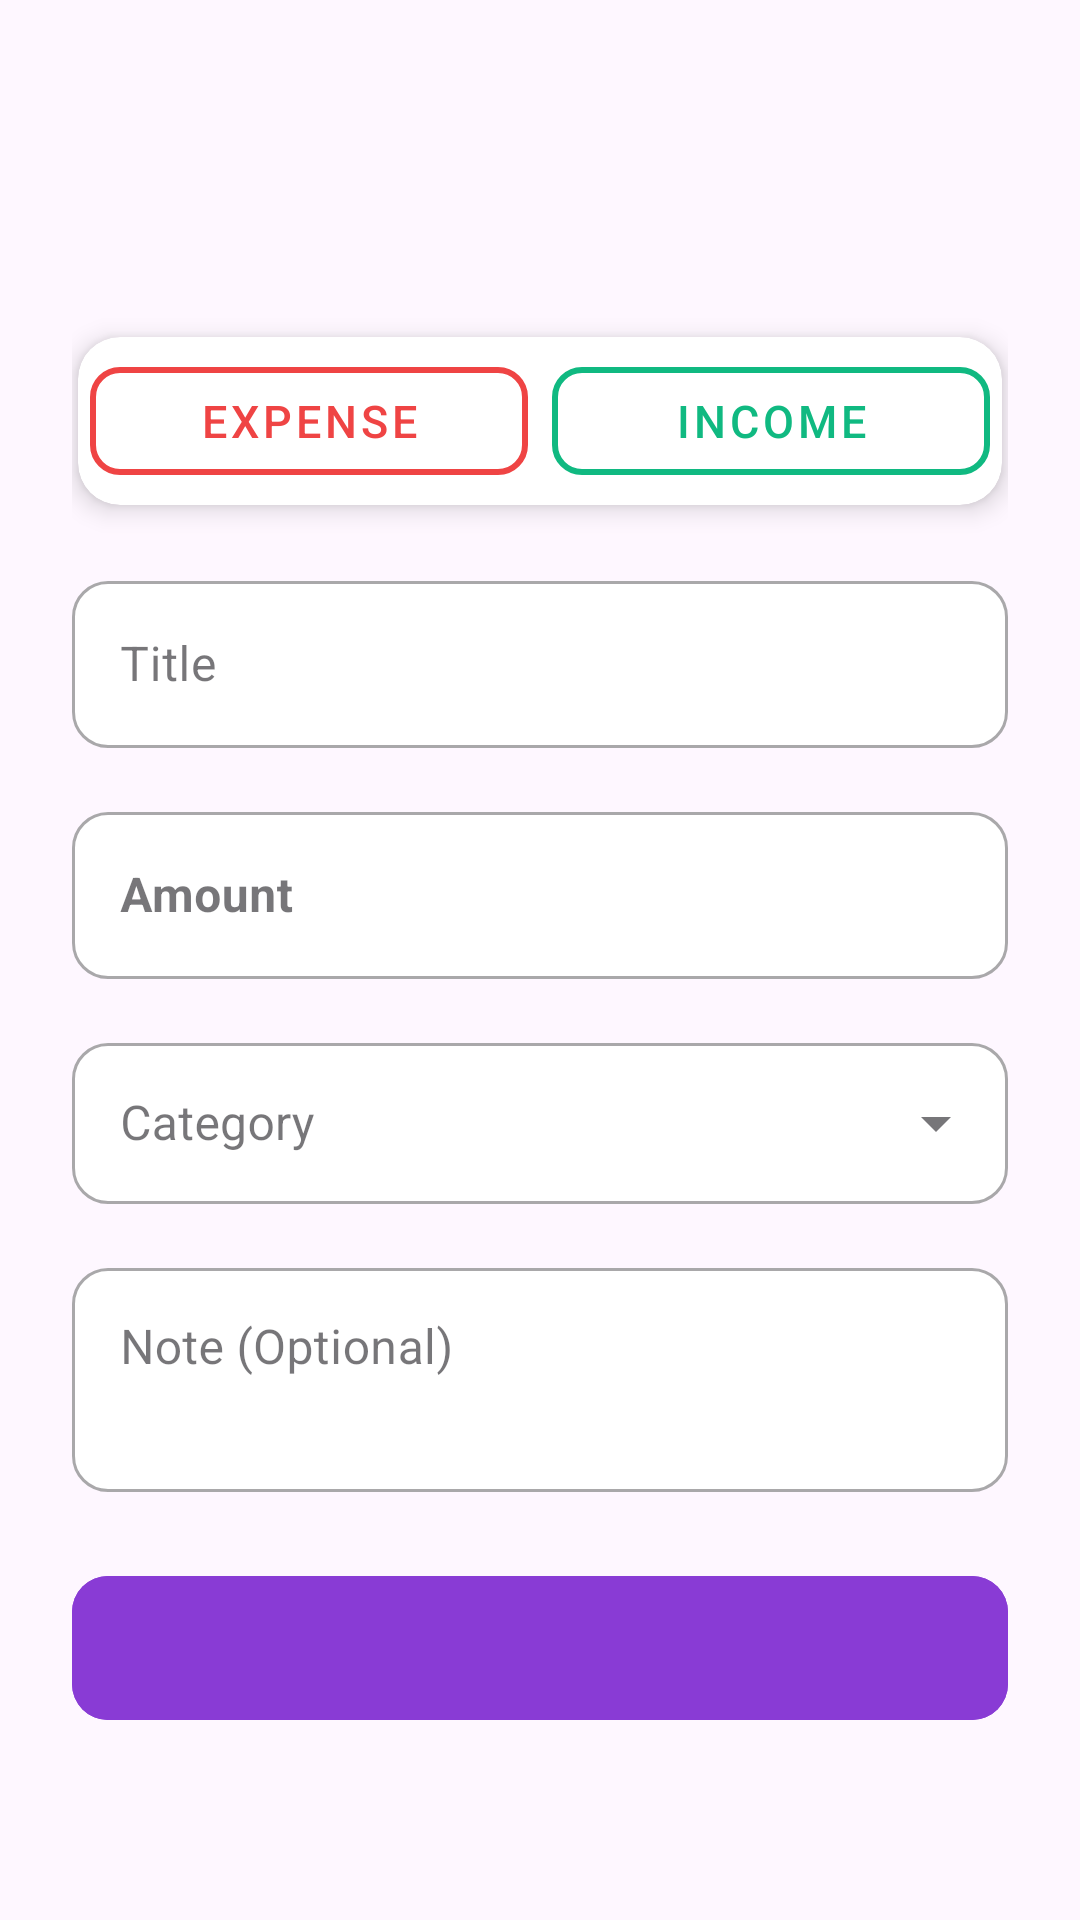

Android layout source for this screen:
<!-- AndroidManifest.xml: application theme Theme.ExpenseTracker -->
<!-- res/layout/fragment_bottom_sheet_add_update.xml -->
<?xml version="1.0" encoding="utf-8"?>
<layout xmlns:android="http://schemas.android.com/apk/res/android"
    xmlns:app="http://schemas.android.com/apk/res-auto">

    <data>
        <variable
            name="transaction"
            type="com.rayyan.expensetracker.data.ExpenseEntry" />
    </data>

    <ScrollView
        android:layout_width="match_parent"
        android:layout_height="wrap_content"
        android:fillViewport="false">

        <androidx.constraintlayout.widget.ConstraintLayout
            android:layout_width="match_parent"
            android:layout_height="wrap_content"
            android:padding="24dp">

            <View
                android:id="@+id/dragHandle"
                android:layout_width="40dp"
                android:layout_height="4dp"
                android:layout_marginTop="8dp"
                android:background="@drawable/drag_handle_background"
                app:layout_constraintTop_toTopOf="parent"
                app:layout_constraintStart_toStartOf="parent"
                app:layout_constraintEnd_toEndOf="parent" />

            <TextView
                android:id="@+id/bottomSheetTitle"
                android:layout_width="0dp"
                android:layout_height="wrap_content"
                android:text='@{transaction.id == 0 ? "Add Transaction" : "Update Transaction"}'
                android:textSize="24sp"
                android:textStyle="bold"
                android:textColor="@color/textColorDayNight"
                android:fontFamily="sans-serif-medium"
                android:layout_marginTop="20dp"
                android:gravity="center"
                app:layout_constraintTop_toBottomOf="@id/dragHandle"
                app:layout_constraintStart_toStartOf="parent"
                app:layout_constraintEnd_toEndOf="parent" />

            <com.google.android.material.card.MaterialCardView
                android:id="@+id/typeCard"
                android:layout_width="0dp"
                android:layout_height="wrap_content"
                android:layout_marginTop="24dp"
                android:layout_marginHorizontal="2dp"
                app:cardCornerRadius="14dp"
                app:cardElevation="5dp"
                app:strokeWidth="0dp"
                app:cardBackgroundColor="@color/background"
                app:layout_constraintTop_toBottomOf="@id/bottomSheetTitle"
                app:layout_constraintStart_toStartOf="parent"
                app:layout_constraintEnd_toEndOf="parent">

                <RadioGroup
                    android:id="@+id/radioGroupType"
                    android:layout_width="match_parent"
                    android:layout_height="wrap_content"
                    android:orientation="horizontal"
                    android:padding="4dp">

                    <com.google.android.material.button.MaterialButton
                        android:id="@+id/rbExpense"
                        style="@style/Widget.MaterialComponents.Button.OutlinedButton"
                        android:layout_width="0dp"
                        android:layout_height="48dp"
                        android:layout_weight="1"
                        android:layout_marginEnd="4dp"
                        android:text="Expense"
                        android:textSize="15sp"
                        android:textColor="#EF4444"
                        android:backgroundTint="@color/colorOnLevelOne"
                        app:cornerRadius="10dp"
                        app:strokeColor="#EF4444"
                        app:strokeWidth="2dp" />

                    <com.google.android.material.button.MaterialButton
                        android:id="@+id/rbIncome"
                        style="@style/Widget.MaterialComponents.Button.OutlinedButton"
                        android:layout_width="0dp"
                        android:layout_height="48dp"
                        android:layout_weight="1"
                        android:layout_marginStart="4dp"
                        android:text="Income"
                        android:textSize="15sp"
                        android:textColor="#10B981"
                        android:backgroundTint="@color/colorOnLevelOne"
                        app:cornerRadius="10dp"
                        app:strokeColor="#10B981"
                        app:strokeWidth="2dp" />
                </RadioGroup>
            </com.google.android.material.card.MaterialCardView>

            <com.google.android.material.textfield.TextInputLayout
                android:id="@+id/titleLayout"
                android:layout_width="0dp"
                android:layout_height="wrap_content"
                android:layout_marginTop="20dp"
                android:hint="Title"
                app:boxBackgroundColor="@color/background"
                app:boxCornerRadiusTopStart="12dp"
                app:boxCornerRadiusTopEnd="12dp"
                app:boxCornerRadiusBottomStart="12dp"
                app:boxCornerRadiusBottomEnd="12dp"
                app:hintTextColor="#6B7280"
                style="@style/Widget.MaterialComponents.TextInputLayout.OutlinedBox"
                app:layout_constraintTop_toBottomOf="@id/typeCard"
                app:layout_constraintStart_toStartOf="parent"
                app:layout_constraintEnd_toEndOf="parent">

                <com.google.android.material.textfield.TextInputEditText
                    android:id="@+id/etTitle"
                    android:layout_width="match_parent"
                    android:layout_height="wrap_content"
                    android:inputType="textCapWords"
                    android:textColor="@color/textColorDayNight"
                    android:maxLines="1" />
            </com.google.android.material.textfield.TextInputLayout>

            <com.google.android.material.textfield.TextInputLayout
                android:id="@+id/amountLayout"
                android:layout_width="0dp"
                android:layout_height="wrap_content"
                android:layout_marginTop="16dp"
                android:hint="Amount"
                app:prefixText="₹ "
                app:boxBackgroundColor="@color/background"
                app:boxCornerRadiusTopStart="12dp"
                app:boxCornerRadiusTopEnd="12dp"
                app:boxCornerRadiusBottomStart="12dp"
                app:boxCornerRadiusBottomEnd="12dp"
                app:hintTextColor="#6B7280"
                style="@style/Widget.MaterialComponents.TextInputLayout.OutlinedBox"
                app:layout_constraintTop_toBottomOf="@id/titleLayout"
                app:layout_constraintStart_toStartOf="parent"
                app:layout_constraintEnd_toEndOf="parent">

                <com.google.android.material.textfield.TextInputEditText
                    android:id="@+id/etAmount"
                    android:layout_width="match_parent"
                    android:layout_height="wrap_content"
                    android:inputType="numberDecimal"
                    android:textColor="@color/textColorDayNight"
                    android:textStyle="bold"
                    android:textSize="16sp"
                    android:maxLines="1" />
            </com.google.android.material.textfield.TextInputLayout>

            <com.google.android.material.textfield.TextInputLayout
                android:id="@+id/categoryCard"
                android:layout_width="0dp"
                android:layout_height="wrap_content"
                android:layout_marginTop="16dp"
                android:hint="Category"
                app:boxBackgroundColor="@color/background"
                app:boxCornerRadiusTopStart="12dp"
                app:boxCornerRadiusTopEnd="12dp"
                app:boxCornerRadiusBottomStart="12dp"
                app:boxCornerRadiusBottomEnd="12dp"
                app:hintTextColor="#6B7280"
                style="@style/CustomDropdownMenuStyle"
                app:layout_constraintLeft_toLeftOf="parent"
                app:layout_constraintRight_toRightOf="parent"
                app:layout_constraintTop_toBottomOf="@id/amountLayout">

                <AutoCompleteTextView
                    android:id="@+id/spinnerCategory"
                    android:layout_width="match_parent"
                    android:layout_height="wrap_content"
                    android:textSize="16dp"
                    android:padding="16dp"
                    android:drawablePadding="12dp"
                    android:clickable="true"
                    android:focusable="true"
                    android:inputType="none" />
            </com.google.android.material.textfield.TextInputLayout>

            <com.google.android.material.textfield.TextInputLayout
                android:id="@+id/noteLayout"
                android:layout_width="0dp"
                android:layout_height="wrap_content"
                android:layout_marginTop="16dp"
                android:hint="Note (Optional)"
                app:boxBackgroundColor="@color/background"
                app:boxCornerRadiusTopStart="12dp"
                app:boxCornerRadiusTopEnd="12dp"
                app:boxCornerRadiusBottomStart="12dp"
                app:boxCornerRadiusBottomEnd="12dp"
                app:hintTextColor="#6B7280"
                style="@style/Widget.MaterialComponents.TextInputLayout.OutlinedBox"
                app:layout_constraintTop_toBottomOf="@id/categoryCard"
                app:layout_constraintStart_toStartOf="parent"
                app:layout_constraintEnd_toEndOf="parent">

                <com.google.android.material.textfield.TextInputEditText
                    android:id="@+id/etNote"
                    android:layout_width="match_parent"
                    android:layout_height="wrap_content"
                    android:inputType="textMultiLine"
                    android:textColor="@color/textColorDayNight"
                    android:minLines="2"
                    android:maxLines="4"
                    android:gravity="top" />
            </com.google.android.material.textfield.TextInputLayout>

            <com.google.android.material.button.MaterialButton
                android:id="@+id/btnSave"
                android:layout_width="0dp"
                android:layout_height="56dp"
                android:text='@{transaction.id == 0 ? "Save Transaction" : "Update Transaction"}'
                android:textSize="16sp"
                android:textColor="@color/white"
                android:layout_marginTop="24dp"
                android:layout_marginBottom="16dp"
                android:backgroundTint="@color/button_save_update"
                app:cornerRadius="12dp"
                app:layout_constraintTop_toBottomOf="@id/noteLayout"
                app:layout_constraintBottom_toBottomOf="parent"
                app:layout_constraintStart_toStartOf="parent"
                app:layout_constraintEnd_toEndOf="parent" />

        </androidx.constraintlayout.widget.ConstraintLayout>
    </ScrollView>
</layout>
<!-- resources referenced by this layout -->
<resources>
  <color name="background">#ffffff</color>
  <color name="button_save_update">#893BD5</color>
  <color name="colorOnLevelOne">#ffffff</color>
  <color name="textColorDayNight">#000000</color>
  <color name="white">#FFFFFF</color>
  <style name="CustomDropdownMenuStyle" parent="Widget.MaterialComponents.TextInputLayout.OutlinedBox.ExposedDropdownMenu">
          <item name="android:popupBackground">@drawable/dropdown_popup_bg</item>
      </style>
  <style name="Theme.ExpenseTracker" parent="Theme.Material3.DayNight.NoActionBar">
          <item name="colorPrimary">@color/color_primary</item>
          <item name="colorPrimaryVariant">@color/color_primary_variant</item>
          <item name="colorOnPrimary">@color/white</item>
          <item name="colorSecondary">@color/color_secondary</item>
          <item name="colorSecondaryVariant">@color/color_secondary_variant</item>
          <item name="colorOnSecondary">@color/white</item>
      </style>
  <color name="color_primary">#5120DC</color>
  <color name="color_primary_variant">#8E2DE2</color>
  <color name="color_secondary">#00D4FF</color>
  <color name="color_secondary_variant">#009CC0</color>
</resources>
